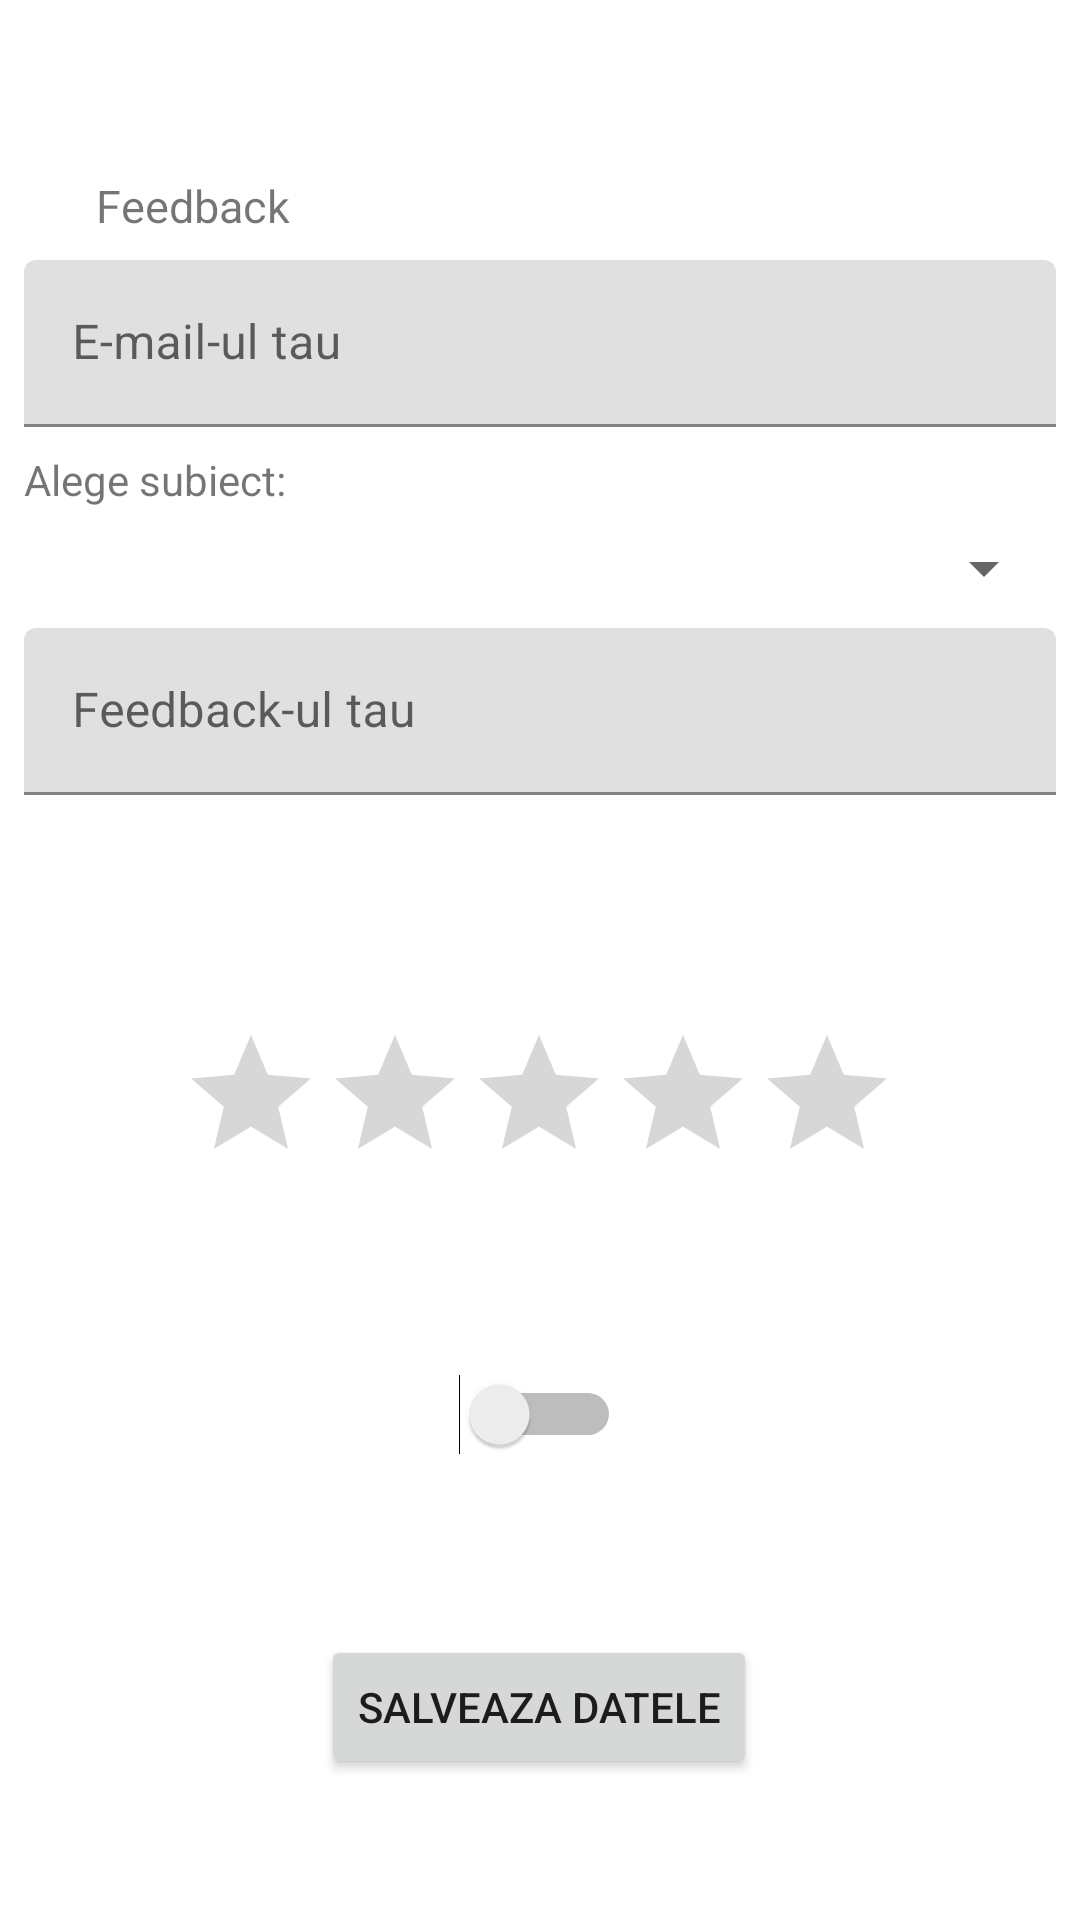

Here is an Android app screen rendered from its layout file. Give the layout XML and the strings, colors and styles it references.
<!-- AndroidManifest.xml: application theme Theme.FidelityCardsApp -->
<!-- res/layout/about_page.xml -->
<?xml version="1.0" encoding="utf-8"?>
<androidx.constraintlayout.widget.ConstraintLayout xmlns:android="http://schemas.android.com/apk/res/android"
    xmlns:app="http://schemas.android.com/apk/res-auto"
    xmlns:tools="http://schemas.android.com/tools"
    android:layout_width="match_parent"
    android:layout_height="match_parent"
    tools:context=".AboutPage">

    <TextView
        android:id="@+id/tv_aboutPage_feedbackTitle"
        android:layout_width="wrap_content"
        android:layout_height="wrap_content"
        android:text="@string/aboutPage_feedbackTitle"
        android:textSize="15sp"
        app:layout_constraintBottom_toBottomOf="parent"
        app:layout_constraintEnd_toEndOf="parent"
        app:layout_constraintHorizontal_bias="0.108"
        app:layout_constraintStart_toStartOf="parent"
        app:layout_constraintTop_toTopOf="parent"
        app:layout_constraintVertical_bias="0.094" />

    <com.google.android.material.textfield.TextInputLayout
        android:id="@+id/til_aboutPage_email"
        android:layout_width="match_parent"
        android:layout_height="wrap_content"
        android:layout_marginStart="8dp"
        android:layout_marginTop="8dp"
        android:layout_marginEnd="8dp"
        app:layout_constraintEnd_toEndOf="parent"
        app:layout_constraintStart_toStartOf="parent"
        app:layout_constraintTop_toBottomOf="@+id/tv_aboutPage_feedbackTitle">

        <com.google.android.material.textfield.TextInputEditText
            android:id="@+id/tiet_aboutPage_email"
            android:layout_width="match_parent"
            android:layout_height="wrap_content"
            android:hint="@string/aboutPage_emailHint"
            android:inputType="textEmailAddress"/>
    </com.google.android.material.textfield.TextInputLayout>

    <TextView
        android:id="@+id/tv_aboutPage_subject"
        android:layout_width="match_parent"
        android:layout_height="wrap_content"
        app:layout_constraintTop_toBottomOf="@id/til_aboutPage_email"
        app:layout_constraintStart_toStartOf="parent"
        app:layout_constraintEnd_toEndOf="parent"
        android:layout_marginTop="8dp"
        android:layout_marginLeft="8dp"
        android:layout_marginRight="8dp"
        android:text="@string/aboutPage_subject"
        />

    <Spinner
        android:id="@+id/spn_aboutPage_addSubject"
        android:layout_width="match_parent"
        android:layout_height="wrap_content"
        app:layout_constraintTop_toBottomOf="@id/tv_aboutPage_subject"
        app:layout_constraintStart_toStartOf="parent"
        app:layout_constraintEnd_toEndOf="parent"
        android:layout_marginTop="8dp"
        android:layout_marginLeft="8dp"
        android:layout_marginRight="8dp"
        />

    <com.google.android.material.textfield.TextInputLayout
        android:id="@+id/til_aboutPage_feedback"
        android:layout_width="match_parent"
        android:layout_height="wrap_content"
        android:layout_marginStart="8dp"
        android:layout_marginTop="8dp"
        android:layout_marginEnd="8dp"
        app:layout_constraintEnd_toEndOf="parent"
        app:layout_constraintStart_toStartOf="parent"
        app:layout_constraintTop_toBottomOf="@+id/spn_aboutPage_addSubject">

        <com.google.android.material.textfield.TextInputEditText
            android:id="@+id/tiet_aboutPage_feedback"
            android:layout_width="match_parent"
            android:layout_height="wrap_content"
            android:hint="@string/aboutPage_feedbackHint"/>
    </com.google.android.material.textfield.TextInputLayout>

    <RatingBar
        android:id="@+id/ratingBar"
        android:layout_width="wrap_content"
        android:layout_height="wrap_content"
        android:layout_marginTop="16dp"
        app:layout_constraintEnd_toEndOf="parent"
        app:layout_constraintHorizontal_bias="0.497"
        app:layout_constraintStart_toStartOf="parent"
        app:layout_constraintBottom_toTopOf="@+id/switchSaveData"
        app:layout_constraintTop_toBottomOf="@+id/til_aboutPage_feedback" />

    <Switch
        android:id="@+id/switchSaveData"
        android:layout_width="wrap_content"
        android:layout_height="wrap_content"
        app:layout_constraintStart_toStartOf="parent"
        app:layout_constraintEnd_toEndOf="parent"
        app:layout_constraintTop_toBottomOf="@+id/ratingBar"
        app:layout_constraintBottom_toTopOf="@+id/btn_aboutPage_submit"
        tools:ignore="UseSwitchCompatOrMaterialXml" />

    <Button
        android:id="@+id/btn_aboutPage_submit"
        android:layout_width="wrap_content"
        android:layout_height="wrap_content"
        android:text="@string/aboutPage_submit"
        app:cornerRadius="20dp"
        app:layout_constraintBottom_toBottomOf="parent"
        app:layout_constraintEnd_toEndOf="parent"
        app:layout_constraintHorizontal_bias="0.498"
        app:layout_constraintStart_toStartOf="parent"
        app:layout_constraintTop_toBottomOf="@+id/ratingBar"
        app:layout_constraintVertical_bias="0.758" />

</androidx.constraintlayout.widget.ConstraintLayout>
<!-- resources referenced by this layout -->
<resources>
  <string name="aboutPage_emailHint">E-mail-ul tau</string>
  <string name="aboutPage_feedbackHint">Feedback-ul tau</string>
  <string name="aboutPage_feedbackTitle">Feedback</string>
  <string name="aboutPage_subject">Alege subiect:</string>
  <string name="aboutPage_submit">Salveaza datele</string>
  <style name="Theme.FidelityCardsApp" parent="Theme.MaterialComponents.DayNight.DarkActionBar">
          
          <item name="colorPrimary">@color/brown_200</item>
          <item name="colorPrimaryVariant">@color/brown_100</item>
          <item name="colorOnPrimary">@color/white</item>
          
          <item name="colorSecondary">@color/blue_200</item>
          <item name="colorSecondaryVariant">@color/blue_700</item>
          <item name="colorOnSecondary">@color/black</item>
          
          <item name="android:statusBarColor" tools:targetApi="l">?attr/colorPrimaryVariant</item>
          
      </style>
  <color name="brown_200">#634A3A</color>
  <color name="brown_100">#9E8778</color>
  <color name="white">#FFFFFFFF</color>
  <color name="blue_200">#5B69DC</color>
  <color name="blue_700">#02129C</color>
  <color name="black">#FF000000</color>
</resources>
